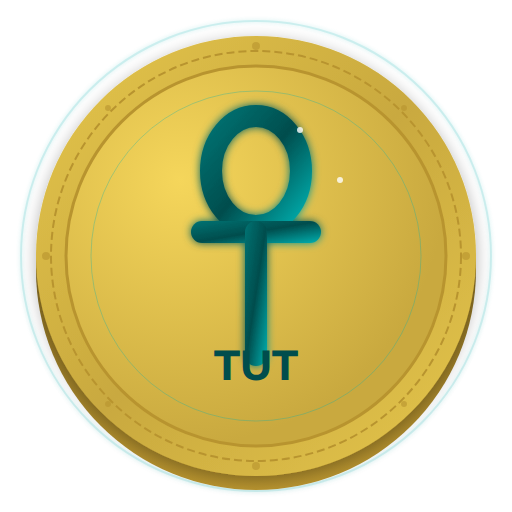
t = 0.00 s
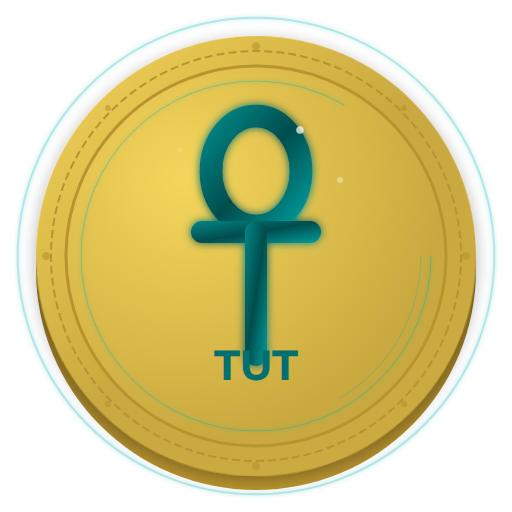
t = 1.67 s
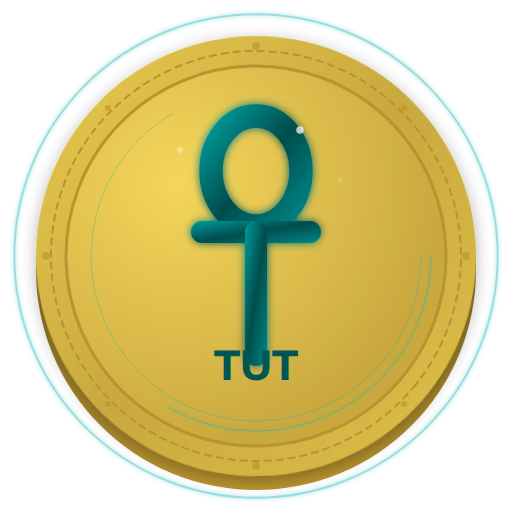
t = 3.33 s
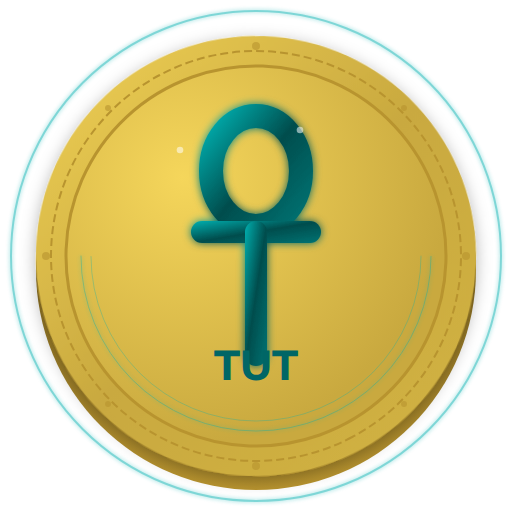
t = 5.00 s
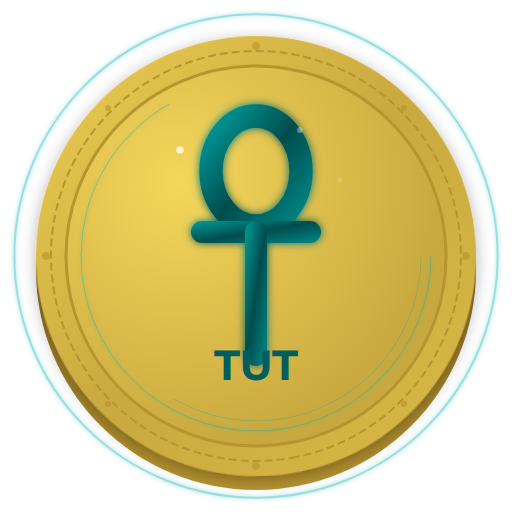
t = 6.67 s
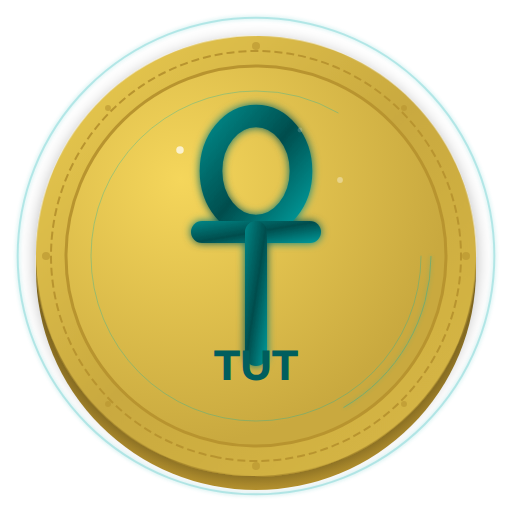
t = 8.33 s

The animated SVG that drew these frames (rendered in a browser with its animation timeline set to each time). Animation: 18 SMIL elements (animate=16,animateTransform=2); frames cover the first 8.33 s, repeats indefinitely.

<svg xmlns="http://www.w3.org/2000/svg" viewBox="0 0 512 512">
  <defs>
    <!-- Animated gradients -->
    <linearGradient id="coinGradient" x1="0%" y1="0%" x2="100%" y2="100%">
      <stop offset="0%" style="stop-color:#E5C64B">
        <animate attributeName="stop-color" values="#E5C64B;#f5d65b;#E5C64B" dur="3s" repeatCount="indefinite"/>
      </stop>
      <stop offset="50%" style="stop-color:#c9a93f"/>
      <stop offset="100%" style="stop-color:#E5C64B">
        <animate attributeName="stop-color" values="#E5C64B;#c9a93f;#E5C64B" dur="3s" repeatCount="indefinite"/>
      </stop>
    </linearGradient>
    
    <linearGradient id="edgeGradient" x1="0%" y1="0%" x2="0%" y2="100%">
      <stop offset="0%" style="stop-color:#b8942f"/>
      <stop offset="50%" style="stop-color:#8a6f23"/>
      <stop offset="100%" style="stop-color:#b8942f"/>
    </linearGradient>
    
    <radialGradient id="innerGlow" cx="30%" cy="30%" r="70%">
      <stop offset="0%" style="stop-color:#f5d65b"/>
      <stop offset="100%" style="stop-color:#c9a93f"/>
    </radialGradient>
    
    <!-- Animated teal gradient for ankh -->
    <linearGradient id="ankhGradient" x1="0%" y1="0%" x2="100%" y2="100%">
      <stop offset="0%" style="stop-color:#007373">
        <animate attributeName="stop-color" values="#007373;#00AFAF;#007373" dur="2s" repeatCount="indefinite"/>
      </stop>
      <stop offset="50%" style="stop-color:#004D4D"/>
      <stop offset="100%" style="stop-color:#00AFAF">
        <animate attributeName="stop-color" values="#00AFAF;#007373;#00AFAF" dur="2s" repeatCount="indefinite"/>
      </stop>
    </linearGradient>
    
    <!-- Glow filter -->
    <filter id="glow" x="-50%" y="-50%" width="200%" height="200%">
      <feGaussianBlur stdDeviation="4" result="coloredBlur"/>
      <feMerge>
        <feMergeNode in="coloredBlur"/>
        <feMergeNode in="SourceGraphic"/>
      </feMerge>
    </filter>
    
    <filter id="shadow" x="-20%" y="-20%" width="140%" height="140%">
      <feDropShadow dx="0" dy="4" stdDeviation="8" flood-color="#000" flood-opacity="0.3"/>
    </filter>
    
    <!-- Circuit pulse filter -->
    <filter id="circuitGlow">
      <feGaussianBlur stdDeviation="2" result="blur"/>
      <feMerge>
        <feMergeNode in="blur"/>
        <feMergeNode in="SourceGraphic"/>
      </feMerge>
    </filter>
  </defs>
  
  <!-- Outer glow ring (animated) -->
  <circle cx="256" cy="256" r="240" fill="none" stroke="#00AFAF" stroke-width="2" opacity="0.3" filter="url(#circuitGlow)">
    <animate attributeName="r" values="235;245;235" dur="2s" repeatCount="indefinite"/>
    <animate attributeName="opacity" values="0.2;0.5;0.2" dur="2s" repeatCount="indefinite"/>
  </circle>
  
  <!-- Coin edge (3D effect) -->
  <ellipse cx="256" cy="270" rx="220" ry="220" fill="url(#edgeGradient)"/>
  
  <!-- Main coin body with subtle rotation -->
  <g>
    <animateTransform attributeName="transform" type="rotate" values="0 256 256;2 256 256;0 256 256;-2 256 256;0 256 256" dur="4s" repeatCount="indefinite"/>
    
    <circle cx="256" cy="256" r="220" fill="url(#coinGradient)" filter="url(#shadow)"/>
    <circle cx="256" cy="256" r="190" fill="url(#innerGlow)" stroke="#b8942f" stroke-width="3"/>
    <circle cx="256" cy="256" r="205" fill="none" stroke="#b8942f" stroke-width="2" stroke-dasharray="8 4">
      <animateTransform attributeName="transform" type="rotate" values="0 256 256;360 256 256" dur="30s" repeatCount="indefinite"/>
    </circle>
  </g>
  
  <!-- Animated circuit rings -->
  <circle cx="256" cy="256" r="175" fill="none" stroke="#00AFAF" stroke-width="1" opacity="0.4" filter="url(#circuitGlow)">
    <animate attributeName="stroke-dasharray" values="0 1100;550 550;1100 0;550 550;0 1100" dur="4s" repeatCount="indefinite"/>
  </circle>
  <circle cx="256" cy="256" r="165" fill="none" stroke="#00AFAF" stroke-width="1" opacity="0.3">
    <animate attributeName="stroke-dasharray" values="1036 0;518 518;0 1036;518 518;1036 0" dur="4s" repeatCount="indefinite"/>
  </circle>
  
  <!-- Ankh Symbol with glow -->
  <g transform="translate(256, 256)" filter="url(#glow)">
    <!-- Ankh loop -->
    <ellipse cx="0" cy="-85" rx="45" ry="55" fill="none" stroke="url(#ankhGradient)" stroke-width="22" stroke-linecap="round">
      <animate attributeName="stroke-width" values="22;24;22" dur="2s" repeatCount="indefinite"/>
    </ellipse>
    
    <!-- Ankh horizontal bar -->
    <rect x="-65" y="-35" width="130" height="22" rx="11" fill="url(#ankhGradient)"/>
    
    <!-- Ankh vertical stem -->
    <rect x="-11" y="-35" width="22" height="145" rx="11" fill="url(#ankhGradient)"/>
  </g>
  
  <!-- TUT text -->
  <text x="256" y="380" text-anchor="middle" font-family="Montserrat, Arial, sans-serif" font-size="42" font-weight="700" fill="#004D4D">
    TUT
    <animate attributeName="fill" values="#004D4D;#007373;#004D4D" dur="3s" repeatCount="indefinite"/>
  </text>
  
  <!-- Animated sparkle dots -->
  <g fill="#fff" opacity="0.8">
    <circle cx="180" cy="150" r="3">
      <animate attributeName="opacity" values="0;1;0" dur="1.5s" repeatCount="indefinite" begin="0s"/>
      <animate attributeName="r" values="2;4;2" dur="1.5s" repeatCount="indefinite" begin="0s"/>
    </circle>
    <circle cx="340" cy="180" r="3">
      <animate attributeName="opacity" values="0;1;0" dur="1.5s" repeatCount="indefinite" begin="0.5s"/>
      <animate attributeName="r" values="2;4;2" dur="1.5s" repeatCount="indefinite" begin="0.5s"/>
    </circle>
    <circle cx="300" cy="130" r="3">
      <animate attributeName="opacity" values="0;1;0" dur="1.5s" repeatCount="indefinite" begin="1s"/>
      <animate attributeName="r" values="2;4;2" dur="1.5s" repeatCount="indefinite" begin="1s"/>
    </circle>
  </g>
  
  <!-- Decorative dots -->
  <g fill="#b8942f" opacity="0.6">
    <circle cx="256" cy="46" r="4"/>
    <circle cx="256" cy="466" r="4"/>
    <circle cx="46" cy="256" r="4"/>
    <circle cx="466" cy="256" r="4"/>
    <circle cx="108" cy="108" r="3"/>
    <circle cx="404" cy="108" r="3"/>
    <circle cx="108" cy="404" r="3"/>
    <circle cx="404" cy="404" r="3"/>
  </g>
</svg>
